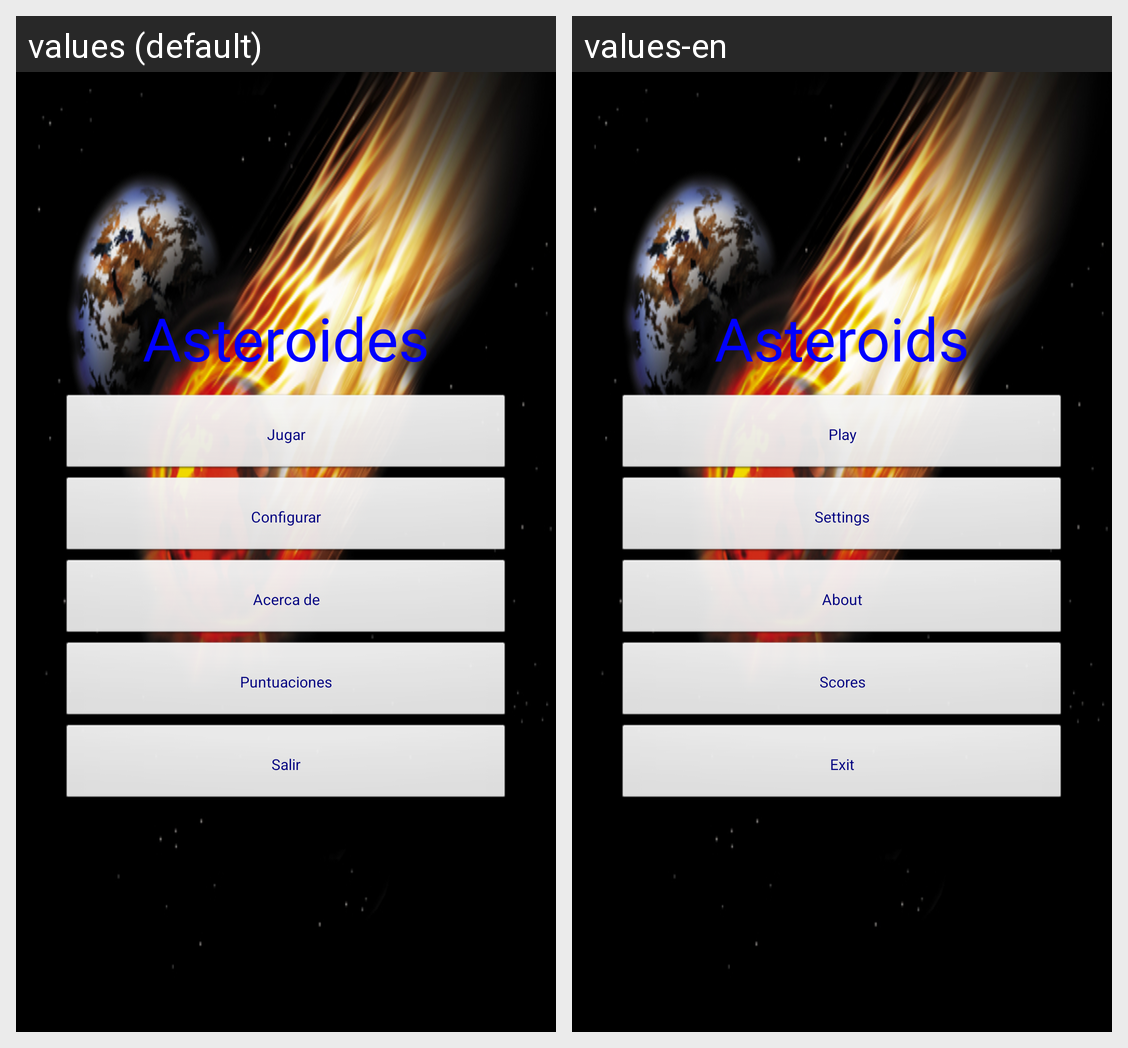

Here is an Android app screen in its default locale and in the app's own translations. Write out the translated-string differences for the strings that appear on this screen.
Android screen res/layout/main.xml rendered under 2 locales, left to right: values (default), values-en. Device: Nexus 5 (rendered at 1080×1920; each locale shown at half size, 540×960, under a caption strip naming it); theme AsteroidsTheme.
Strings drawn on this screen, with the default value and each locale's value (text and hints the layout hard-codes, and strings that could not be matched under every locale, appear in the picture but are not listed):

menu_name
  values: Asteroides
  values-en: Asteroids

menu_button_play
  values: Jugar
  values-en: Play

menu_button_settings
  values: Configurar
  values-en: Settings

menu_button_about
  values: Acerca de
  values-en: About

menu_button_scores
  values: Puntuaciones
  values-en: Scores

menu_button_exit
  values: Salir
  values-en: Exit
